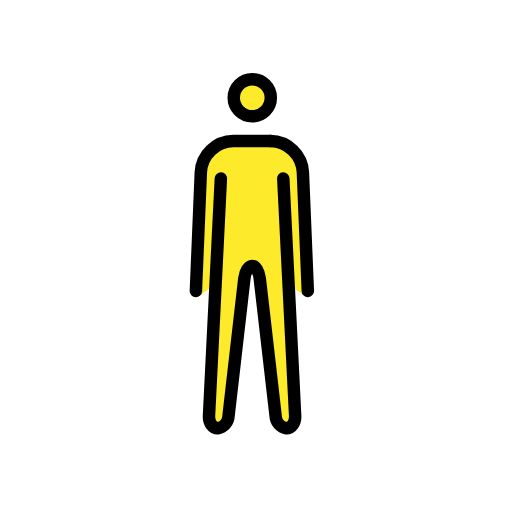
t = 0.00 s
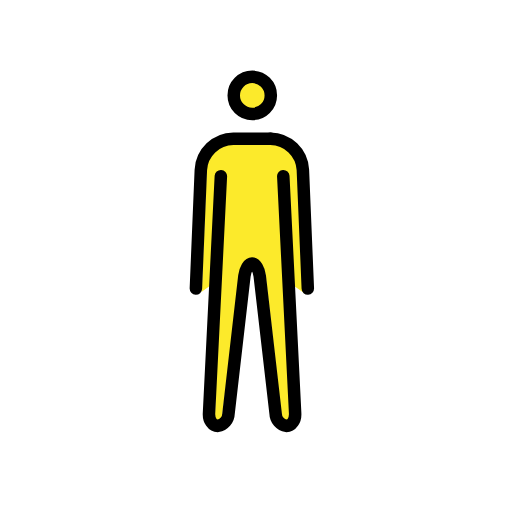
t = 0.48 s
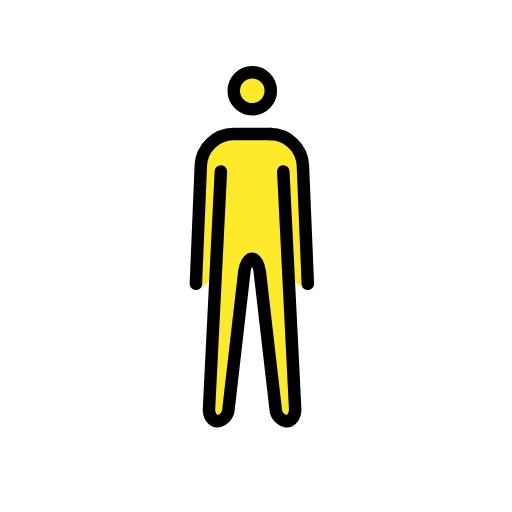
t = 1.43 s
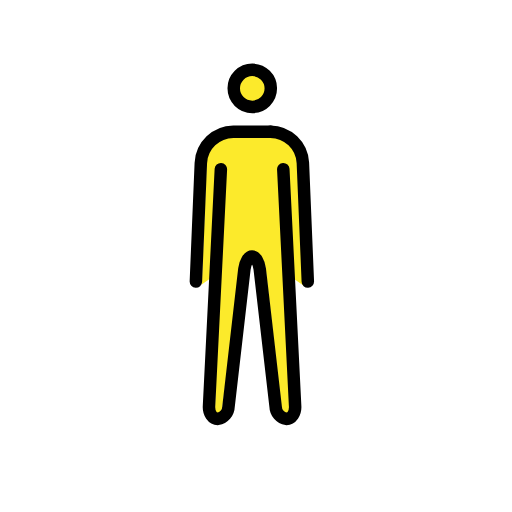
t = 1.90 s
t = 2.38 s: frame unchanged from t = 1.43 s, image omitted
t = 3.33 s: frame unchanged from t = 0.48 s, image omitted

The animated SVG that drew these frames (rendered in a browser with its animation timeline set to each time). Animation: 1 SMIL element (animateTransform=1); one cycle of 3.80 s, repeats indefinitely.

<?xml version='1.0' encoding='utf-8'?>
<svg xmlns="http://www.w3.org/2000/svg" id="emoji" viewBox="-5 -5 82 82" width="200" height="200" role="img">
  <title>OpenMoji: person standing</title><g><g id="color" />
  <g id="skin">
    <g id="color-2">
      <path fill="#fcea2b" d="M42.533,22.2881a4.3,4.3,0,0,0-4.209-4.1314h-6a4.3,4.3,0,0,0-4.209,4.1314l-.792,19.4393a1.0173,1.0173,0,0,1-.1209.4369L30.1357,40.07l-.7136,22.1333a1.2322,1.2322,0,0,0,.25.8789.2412.2412,0,0,0,.152.09c.214,0,.656-.4266.735-1.1254l2.8986-22.5033a4.9252,4.9252,0,0,1,.4028-1.1922l.7246-.8052H36.21l.984.6231a4.9259,4.9259,0,0,1,.352,1.3413l2.542,22.5343c.079.6978.522,1.1254.736,1.1254a.242.242,0,0,0,.152-.09c.1922-.2483.4894-.585.4568-.9l-.9322-22.11L44,42.5" />
      <circle cx="35.4039" cy="10.6511" r="2.969" fill="#fcea2b" />
    </g>
  </g>
  <g id="line">
    <g id="Standing_Man">
      <g id="line-2">
        <circle cx="35.4039" cy="10.6511" r="2.969" fill="none" stroke="#000" stroke-miterlimit="10" stroke-width="2" />
        <path fill="none" stroke="#000" stroke-linecap="round" stroke-linejoin="round" stroke-width="2" d="M40.37,23.5891l1.9,38c.055,1.1-.575,2-1.4,2a2.076,2.076,0,0,1-1.729-1.987l-2.542-22.031c-.129-1.093-.679-1.987-1.229-1.987s-1.103.894-1.229,1.987l-2.539,22.031a2.076,2.076,0,0,1-1.729,1.987c-.825,0-1.455-.9-1.4-2l1.9-38" />
        <path fill="none" stroke="#000" stroke-linecap="round" stroke-linejoin="round" stroke-width="2" d="M26.3729,41.5891l.792-19a5.274,5.274,0,0,1,5.208-5h6" />
      </g>
      <path fill="none" stroke="#000" stroke-linecap="round" stroke-linejoin="round" stroke-width="2" d="M38.3,17.589a5.274,5.274,0,0,1,5.208,5l.792,19" />
    </g>
  </g>
<animateTransform attributeName="transform" type="translate" values="0 0;0 -1.5;0 0" dur="3.8s" repeatCount="indefinite" /></g></svg>
